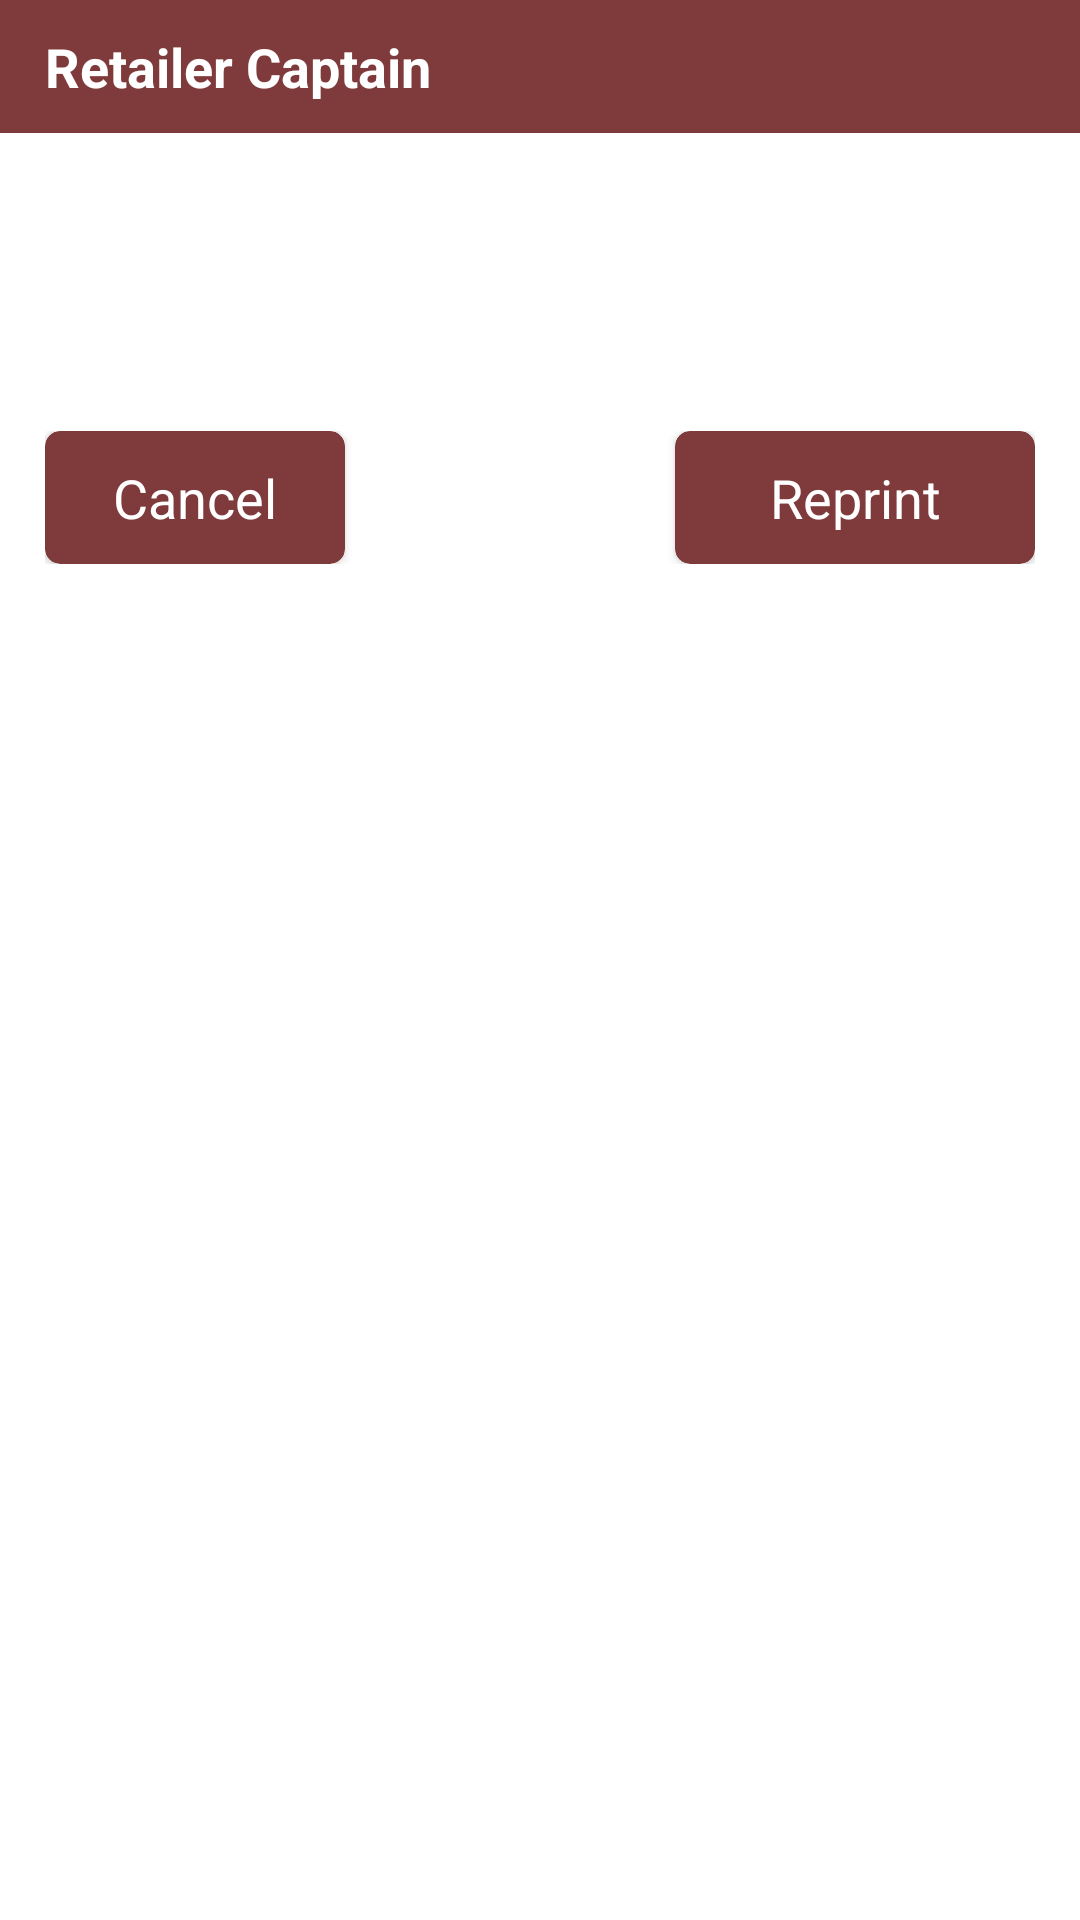

The Android layout XML behind this screen, and the referenced resources:
<!-- AndroidManifest.xml: application theme NoActionBar -->
<!-- res/layout/view_printer_conn_failed_dialog.xml -->
<?xml version="1.0" encoding="utf-8"?>
<androidx.appcompat.widget.LinearLayoutCompat xmlns:android="http://schemas.android.com/apk/res/android"
    android:layout_width="match_parent"
    android:layout_height="wrap_content"
    xmlns:app="http://schemas.android.com/apk/res-auto"
    android:orientation="vertical"
    android:layout_gravity="center"
    android:background="@color/white">
    <LinearLayout
        android:layout_width="match_parent"
        android:layout_height="wrap_content"
        android:layout_gravity="center"
        android:background="@color/balajimaroon"
        android:gravity="center"
        android:orientation="horizontal"
        android:paddingLeft="15dp"
        android:paddingTop="10dp"
        android:paddingBottom="10dp">

        <androidx.appcompat.widget.AppCompatTextView
            android:id="@+id/edit_title"
            android:layout_width="match_parent"
            android:layout_height="wrap_content"
            android:layout_weight="5"
            android:textSize="@dimen/text_size"
            android:textColor="@color/white"
            android:textStyle="bold"
            android:text="@string/app_name"
            android:drawableRight="@drawable/ic_close"
            android:drawablePadding="10dp"/>

    </LinearLayout>
    <androidx.appcompat.widget.AppCompatTextView
        android:id="@+id/edit_msg"
        android:layout_width="match_parent"
        android:layout_height="wrap_content"
        android:layout_margin="10dp"
        android:paddingTop="20dp"
        android:paddingBottom="20dp"
        android:textColor="@color/black"
        android:textSize="@dimen/text_size"/>
    <androidx.coordinatorlayout.widget.CoordinatorLayout
        android:layout_width="match_parent"
        android:layout_height="wrap_content"
        android:layout_gravity="center"
        android:gravity="center"
        android:layout_margin="15dp">
        <androidx.cardview.widget.CardView
            android:layout_width="wrap_content"
            android:layout_height="wrap_content"
            app:cardBackgroundColor="@color/balajimaroon"
            app:cardCornerRadius="5dp"
            android:layout_gravity="left"
            android:gravity="center">
            <androidx.appcompat.widget.AppCompatTextView
                android:id="@+id/btn_cancel"
                android:layout_width="100dp"
                android:layout_height="wrap_content"
                android:text="@string/cancel"
                android:textColor="@color/white"
                android:padding="10dp"
                android:gravity="center"
                android:textSize="@dimen/text_size"/>
        </androidx.cardview.widget.CardView>
        <androidx.cardview.widget.CardView
            android:layout_width="wrap_content"
            android:layout_height="wrap_content"
            app:cardBackgroundColor="@color/balajimaroon"
            app:cardCornerRadius="5dp"
            android:layout_gravity="right"
            android:gravity="center">
            <androidx.appcompat.widget.AppCompatTextView
                android:id="@+id/btn_reprint"
                android:layout_width="120dp"
                android:layout_height="wrap_content"
                android:text="@string/reprint"
                android:textColor="@color/white"
                android:padding="10dp"
                android:gravity="center"
                android:textSize="@dimen/text_size"/>
        </androidx.cardview.widget.CardView>
    </androidx.coordinatorlayout.widget.CoordinatorLayout>
</androidx.appcompat.widget.LinearLayoutCompat>
<!-- resources referenced by this layout -->
<resources>
  <color name="balajimaroon">#7f3a3c</color>
  <color name="black">#FF000000</color>
  <color name="white">#FFFFFFFF</color>
  <dimen name="text_size">18sp</dimen>
  <string name="app_name">Retailer Captain</string>
  <string name="cancel">Cancel</string>
  <string name="reprint">Reprint</string>
  <style name="NoActionBar" parent="Theme.AppCompat.NoActionBar">
          <item name="windowActionBarOverlay">false</item>
          <item name="colorPrimary">@android:color/transparent</item>
          <item name="colorPrimaryDark">@android:color/transparent</item>
      </style>
</resources>
